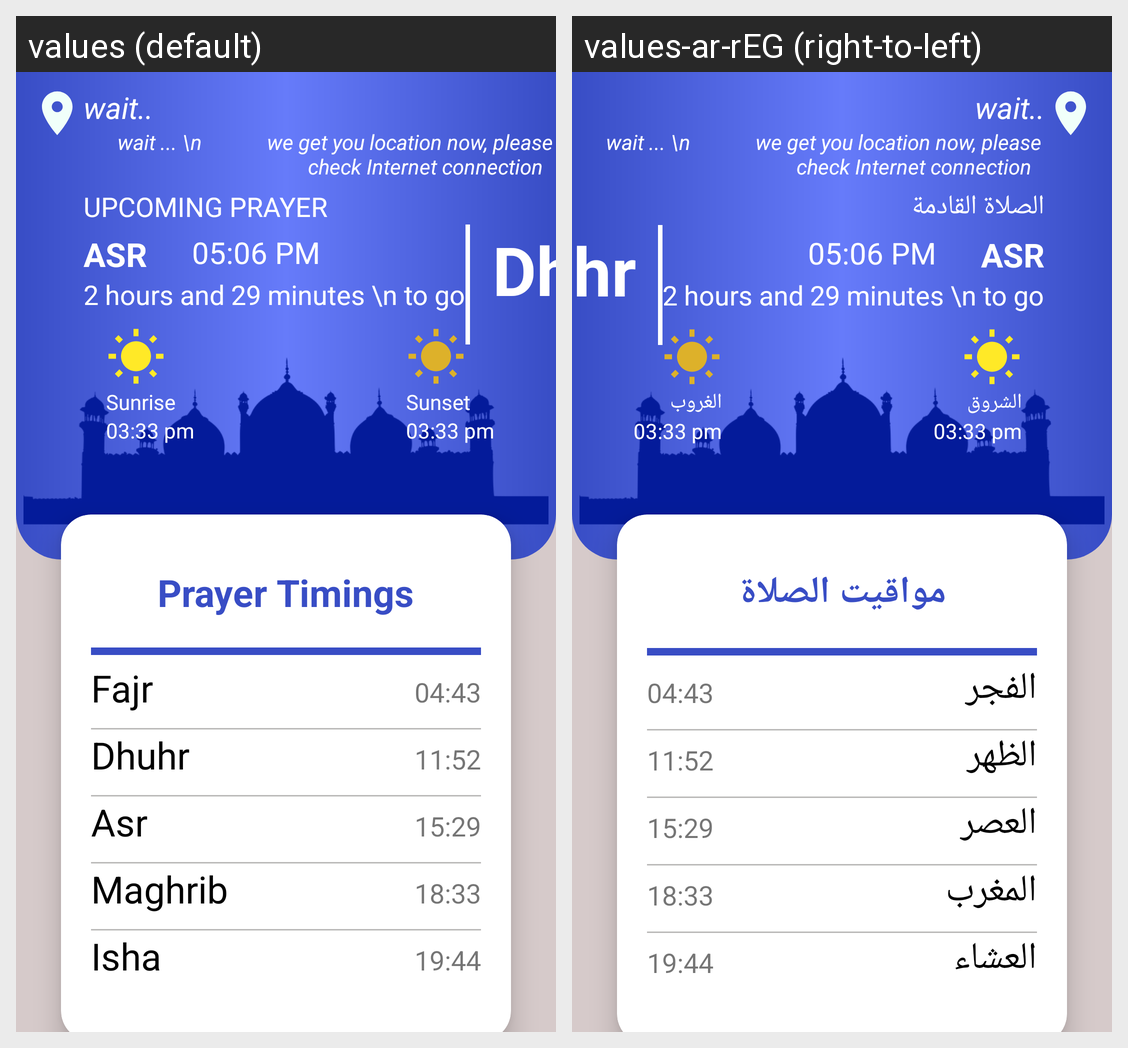

The same Android screen rendered under two of its app's locales, left to right. List the strings drawn on it with the default value and each locale's translation.
Android screen res/layout/activity_salat_times.xml rendered under 2 locales, left to right: values (default), values-ar-rEG (right-to-left). Device: Nexus 5 (rendered at 1080×1920; each locale shown at half size, 540×960, under a caption strip naming it); theme ForSalat.
Strings drawn on this screen, with the default value and each locale's value (text and hints the layout hard-codes, and strings that could not be matched under every locale, appear in the picture but are not listed):

UPCOMING_PRAYER
  values: UPCOMING PRAYER
  values-ar-rEG: الصلاة القادمة

sunset
  values: Sunset
  values-ar-rEG: الغروب

sunrise
  values: Sunrise
  values-ar-rEG: الشروق

prayer_times
  values: Prayer Timings
  values-ar-rEG: مواقيت الصلاة

fajr
  values: Fajr
  values-ar-rEG: الفجر

dhuhr
  values: Dhuhr
  values-ar-rEG: الظهر

asr
  values: Asr
  values-ar-rEG: العصر

maghrib
  values: Maghrib
  values-ar-rEG: المغرب

isha
  values: Isha
  values-ar-rEG: العشاء
